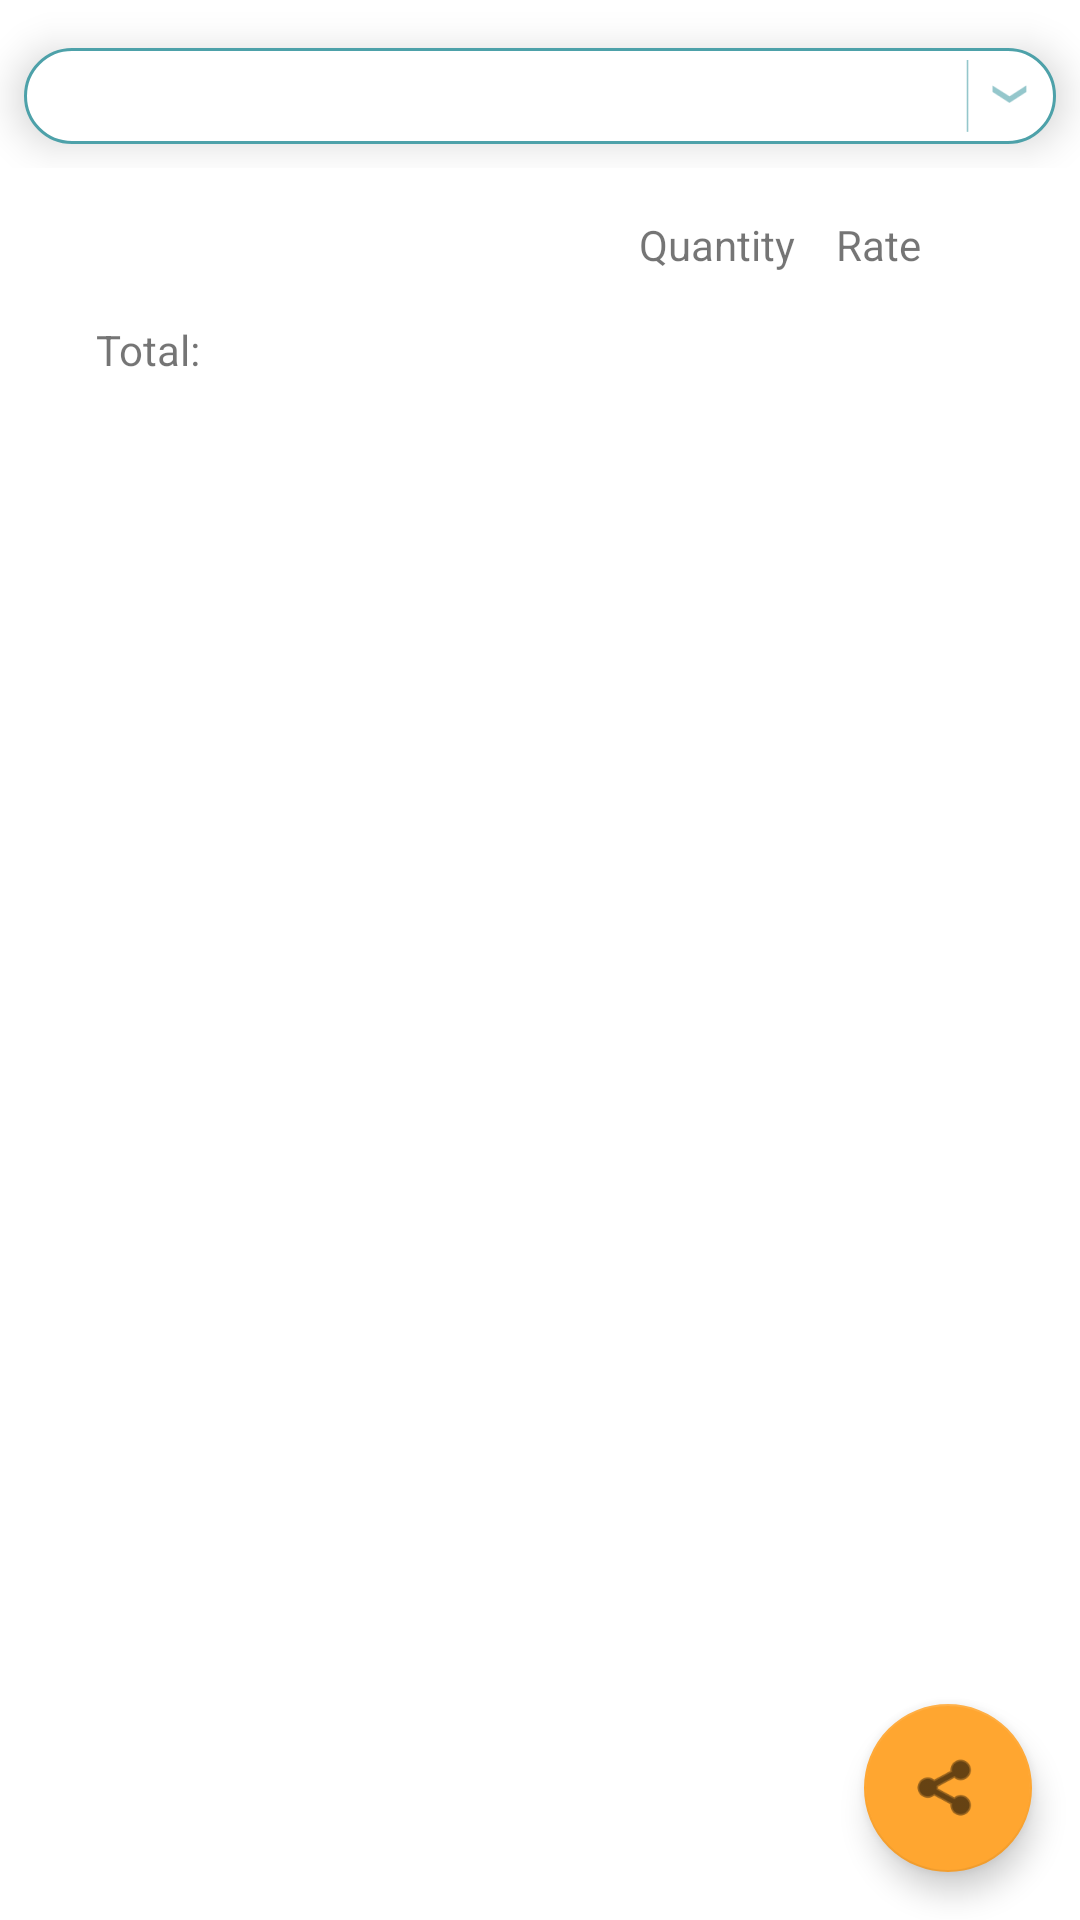

The Android layout XML behind this screen, and the referenced resources:
<!-- AndroidManifest.xml: application theme Theme.InventoryManagementSystem -->
<!-- res/layout/fragment_view_records.xml -->
<?xml version="1.0" encoding="utf-8"?>
<androidx.constraintlayout.widget.ConstraintLayout xmlns:android="http://schemas.android.com/apk/res/android"
    xmlns:app="http://schemas.android.com/apk/res-auto"
    xmlns:tools="http://schemas.android.com/tools"
    android:layout_width="match_parent"
    android:layout_height="match_parent"
    tools:context=".fragments.ViewRecordsFragment">

    <LinearLayout
        android:id="@+id/spinner_container"
        android:layout_width="match_parent"
        android:layout_height="wrap_content"
        android:orientation="vertical"
        app:layout_constraintEnd_toEndOf="parent"
        app:layout_constraintStart_toStartOf="parent"
        app:layout_constraintTop_toTopOf="parent">

        <Spinner
            android:id="@+id/view_individuals_spinner"
            android:layout_width="match_parent"
            android:layout_height="wrap_content"
            android:layout_marginBottom="@dimen/spinner_horizontal_shared_margin"
            android:background="@drawable/spinner"
            android:textAlignment="center"
            android:layout_marginTop="@dimen/default_margin"
            android:layout_marginHorizontal="@dimen/dashboard_side_margin"
            android:elevation="8dp"
            android:minHeight="@dimen/min_spinner_height" />

        <Spinner
            android:id="@+id/record_dates_spinner"
            android:layout_width="match_parent"
            android:layout_height="wrap_content"
            android:layout_marginHorizontal="@dimen/dashboard_side_margin"
            android:layout_marginTop="@dimen/spinner_horizontal_shared_margin"
            android:layout_marginBottom="@dimen/spinner_horizontal_shared_margin"
            android:background="@drawable/spinner"
            android:elevation="8dp"
            android:minHeight="@dimen/min_spinner_height"
            android:textAlignment="center"
            android:visibility="gone"/>
    </LinearLayout>

    <com.google.android.material.floatingactionbutton.FloatingActionButton
        android:id="@+id/share_record_fab"
        android:layout_width="wrap_content"
        android:layout_height="wrap_content"
        android:clickable="true"
        android:focusable="true"
        android:layout_margin="@dimen/default_margin"
        android:src="@android:drawable/ic_menu_share"
        app:layout_constraintBottom_toBottomOf="parent"
        app:layout_constraintEnd_toEndOf="parent" />

    <LinearLayout
        android:layout_width="match_parent"
        android:layout_height="wrap_content"
        android:layout_margin="@dimen/default_margin"
        android:orientation="vertical"
        app:layout_constraintBottom_toTopOf="@+id/share_record_fab"
        app:layout_constraintEnd_toEndOf="parent"
        app:layout_constraintStart_toStartOf="parent"
        app:layout_constraintTop_toBottomOf="@+id/spinner_container"
        app:layout_constraintVertical_bias="0">

        <LinearLayout
            android:id="@+id/view_record_container"
            android:layout_width="match_parent"
            android:layout_height="wrap_content"
            android:orientation="vertical">

            <include
                layout="@layout/view_records_header"
                android:layout_width="match_parent"
                android:layout_height="wrap_content" />

        </LinearLayout>

        <include
            android:id="@+id/view_records_total_field"
            layout="@layout/view_records_total_field"
            android:layout_width="match_parent"
            android:layout_height="wrap_content"
            android:layout_margin="@dimen/default_margin" />
    </LinearLayout>
</androidx.constraintlayout.widget.ConstraintLayout>
<!-- res/layout/view_records_header.xml (included above) -->
<?xml version="1.0" encoding="utf-8"?>
<LinearLayout xmlns:android="http://schemas.android.com/apk/res/android"
    android:layout_width="match_parent"
    android:layout_height="wrap_content">

    <TextView
        android:layout_width="match_parent"
        android:layout_height="wrap_content"
        android:layout_weight="1" />

    <TextView
        android:layout_width="match_parent"
        android:layout_height="wrap_content"
        android:layout_weight="2"
        android:text="@string/quantity" />

    <TextView
        android:layout_width="match_parent"
        android:layout_height="wrap_content"
        android:layout_weight="2"
        android:text="@string/rate" />
</LinearLayout>
<!-- res/layout/view_records_total_field.xml (included above) -->
<?xml version="1.0" encoding="utf-8"?>
<LinearLayout xmlns:android="http://schemas.android.com/apk/res/android"
    android:layout_width="match_parent"
    android:layout_height="wrap_content">

    <TextView
        android:layout_width="match_parent"
        android:layout_height="wrap_content"
        android:layout_weight="1"
        android:text="@string/total" />

    <TextView
        android:id="@+id/total_cost_textView"
        android:layout_width="match_parent"
        android:layout_height="wrap_content"
        android:layout_weight="1" />
</LinearLayout>
<!-- resources referenced by this layout -->
<resources>
  <dimen name="dashboard_side_margin">8dp</dimen>
  <dimen name="default_margin">16dp</dimen>
  <dimen name="min_spinner_height">32dp</dimen>
  <dimen name="spinner_horizontal_shared_margin">8dp</dimen>
  <!-- drawable spinner (drawable) -->
  <?xml version="1.0" encoding="utf-8"?>
  <layer-list xmlns:android="http://schemas.android.com/apk/res/android">
      <item>
          <shape>
              <solid android:color="?attr/colorOnPrimary" />
              <stroke
                  android:width="1dp"
                  android:color="?attr/colorPrimary" />
              <corners android:radius="@dimen/default_corner_radius" />
          </shape>
      </item>
      <item android:right="@dimen/dashboard_side_margin">
          <bitmap
              android:gravity="end"
              android:src="@drawable/drop"
              android:tint="?attr/colorPrimary"/>
      </item>
  </layer-list>
  <string name="quantity">Quantity</string>
  <string name="rate">Rate</string>
  <string name="total">Total:</string>
  <style name="Theme.InventoryManagementSystem" parent="Theme.MaterialComponents.DayNight.NoActionBar">
          
          <item name="colorPrimary">@color/primary_default</item>
          <item name="colorPrimaryVariant">@color/primary_dark</item>
          <item name="colorOnPrimary">@color/white</item>
          
          <item name="colorSecondary">@color/accent_default</item>
          <item name="colorSecondaryVariant">@color/accent_dark</item>
          <item name="colorOnSecondary">@color/black</item>
          
          <item name="android:statusBarColor">?attr/colorPrimaryVariant</item>
          
      </style>
  <dimen name="default_corner_radius">24dp</dimen>
  <!-- drawable drop: png bitmap (drawable-hdpi, 414 bytes) -->
  <color name="primary_default">#4DA1A9</color>
  <color name="primary_dark">#2E5077</color>
  <color name="white">#FFFFFFFF</color>
  <color name="accent_default">#FFA630</color>
  <color name="accent_dark">#EB7E1E</color>
  <color name="black">#FF000000</color>
</resources>
